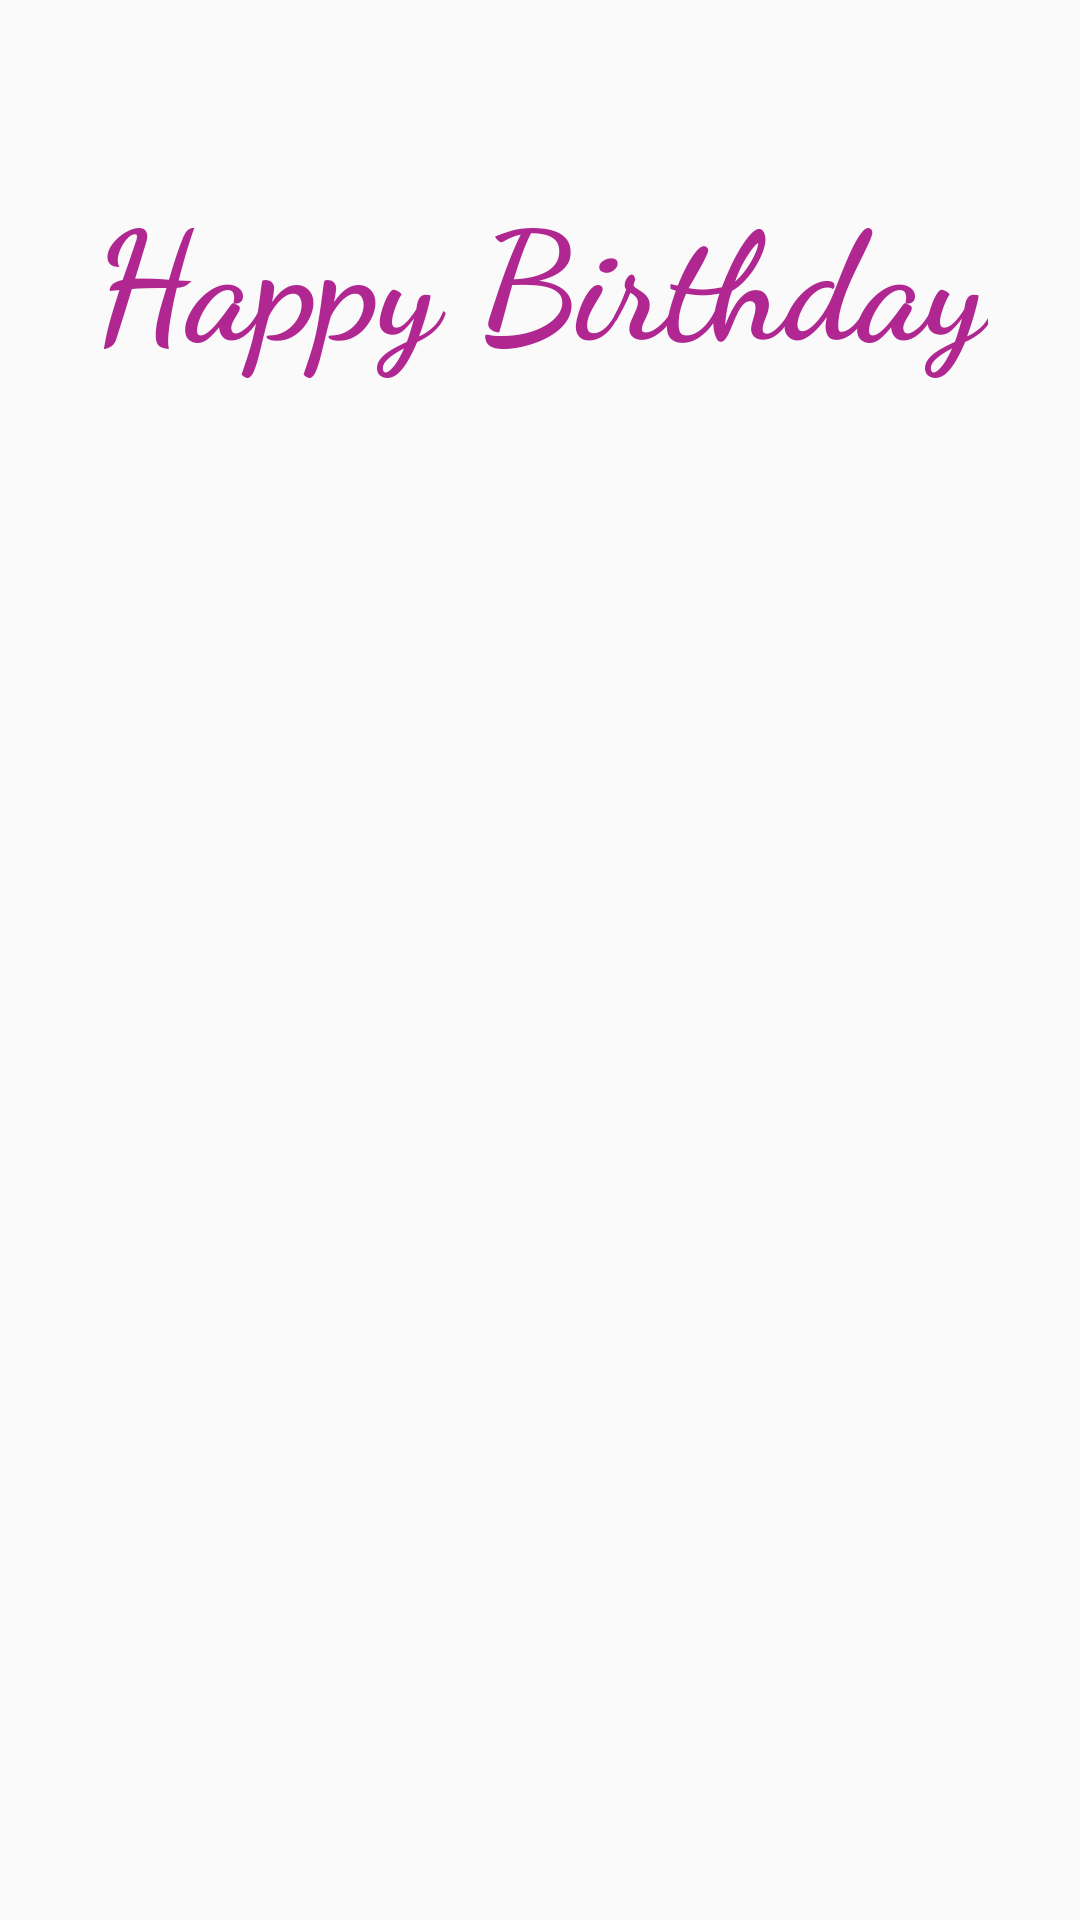

Write the Android layout XML for this screen, with the resource values it uses.
<!-- AndroidManifest.xml: application theme Theme.BirthdayGreed -->
<!-- res/layout/activity_birthday_greeting.xml -->
<?xml version="1.0" encoding="utf-8"?>
<androidx.constraintlayout.widget.ConstraintLayout xmlns:android="http://schemas.android.com/apk/res/android"
    xmlns:app="http://schemas.android.com/apk/res-auto"
    xmlns:tools="http://schemas.android.com/tools"
    android:layout_width="match_parent"
    android:layout_height="match_parent"
    tools:context=".BirthdayGreetingActivity">

    <ImageView
        android:layout_width="match_parent"
        android:layout_height="match_parent"
        android:scaleType="centerCrop"
        android:src="@drawable/cake"
        tools:layout_editor_absoluteX="0dp"
        tools:layout_editor_absoluteY="0dp"
        android:contentDescription="TODO" />

    <TextView
        android:id="@+id/BirthdayGreething"
        android:layout_width="wrap_content"
        android:layout_height="wrap_content"
        android:text="@string/happy_birthday"
        app:layout_constraintBottom_toBottomOf="parent"
        app:layout_constraintEnd_toEndOf="parent"
        app:layout_constraintStart_toStartOf="parent"
        app:layout_constraintTop_toTopOf="parent"
        app:layout_constraintVertical_bias="0.1"
        android:textSize="50sp"
        android:fontFamily="cursive"
        android:textColor="#B02792"
        android:textStyle="bold"
        android:textAlignment="center"
        tools:ignore="HardcodedText"
        android:gravity="center_horizontal" />

</androidx.constraintlayout.widget.ConstraintLayout>
<!-- resources referenced by this layout -->
<resources>
  <string name="happy_birthday">Happy Birthday</string>
  <style name="Theme.BirthdayGreed" parent="Theme.AppCompat.Light.NoActionBar">
          
          <item name="colorPrimary">@color/purple_500</item>
          <item name="colorPrimaryVariant">@color/purple_700</item>
          <item name="colorOnPrimary">@color/white</item>
          
          <item name="colorSecondary">@color/teal_200</item>
          <item name="colorSecondaryVariant">@color/teal_700</item>
          <item name="colorOnSecondary">@color/black</item>
          
          <item name="android:statusBarColor" tools:targetApi="l">?attr/colorPrimaryVariant</item>
          
      </style>
  <!-- not gathered from this repository: default colours our renderer supplied (Android Studio template values) -->
  <color name="purple_500">#FF6200EE</color>
  <color name="purple_700">#FF3700B3</color>
  <color name="teal_200">#FF03DAC5</color>
  <color name="teal_700">#FF018786</color>
  <color name="black">#FF000000</color>
  <color name="white">#FFFFFFFF</color>
</resources>
